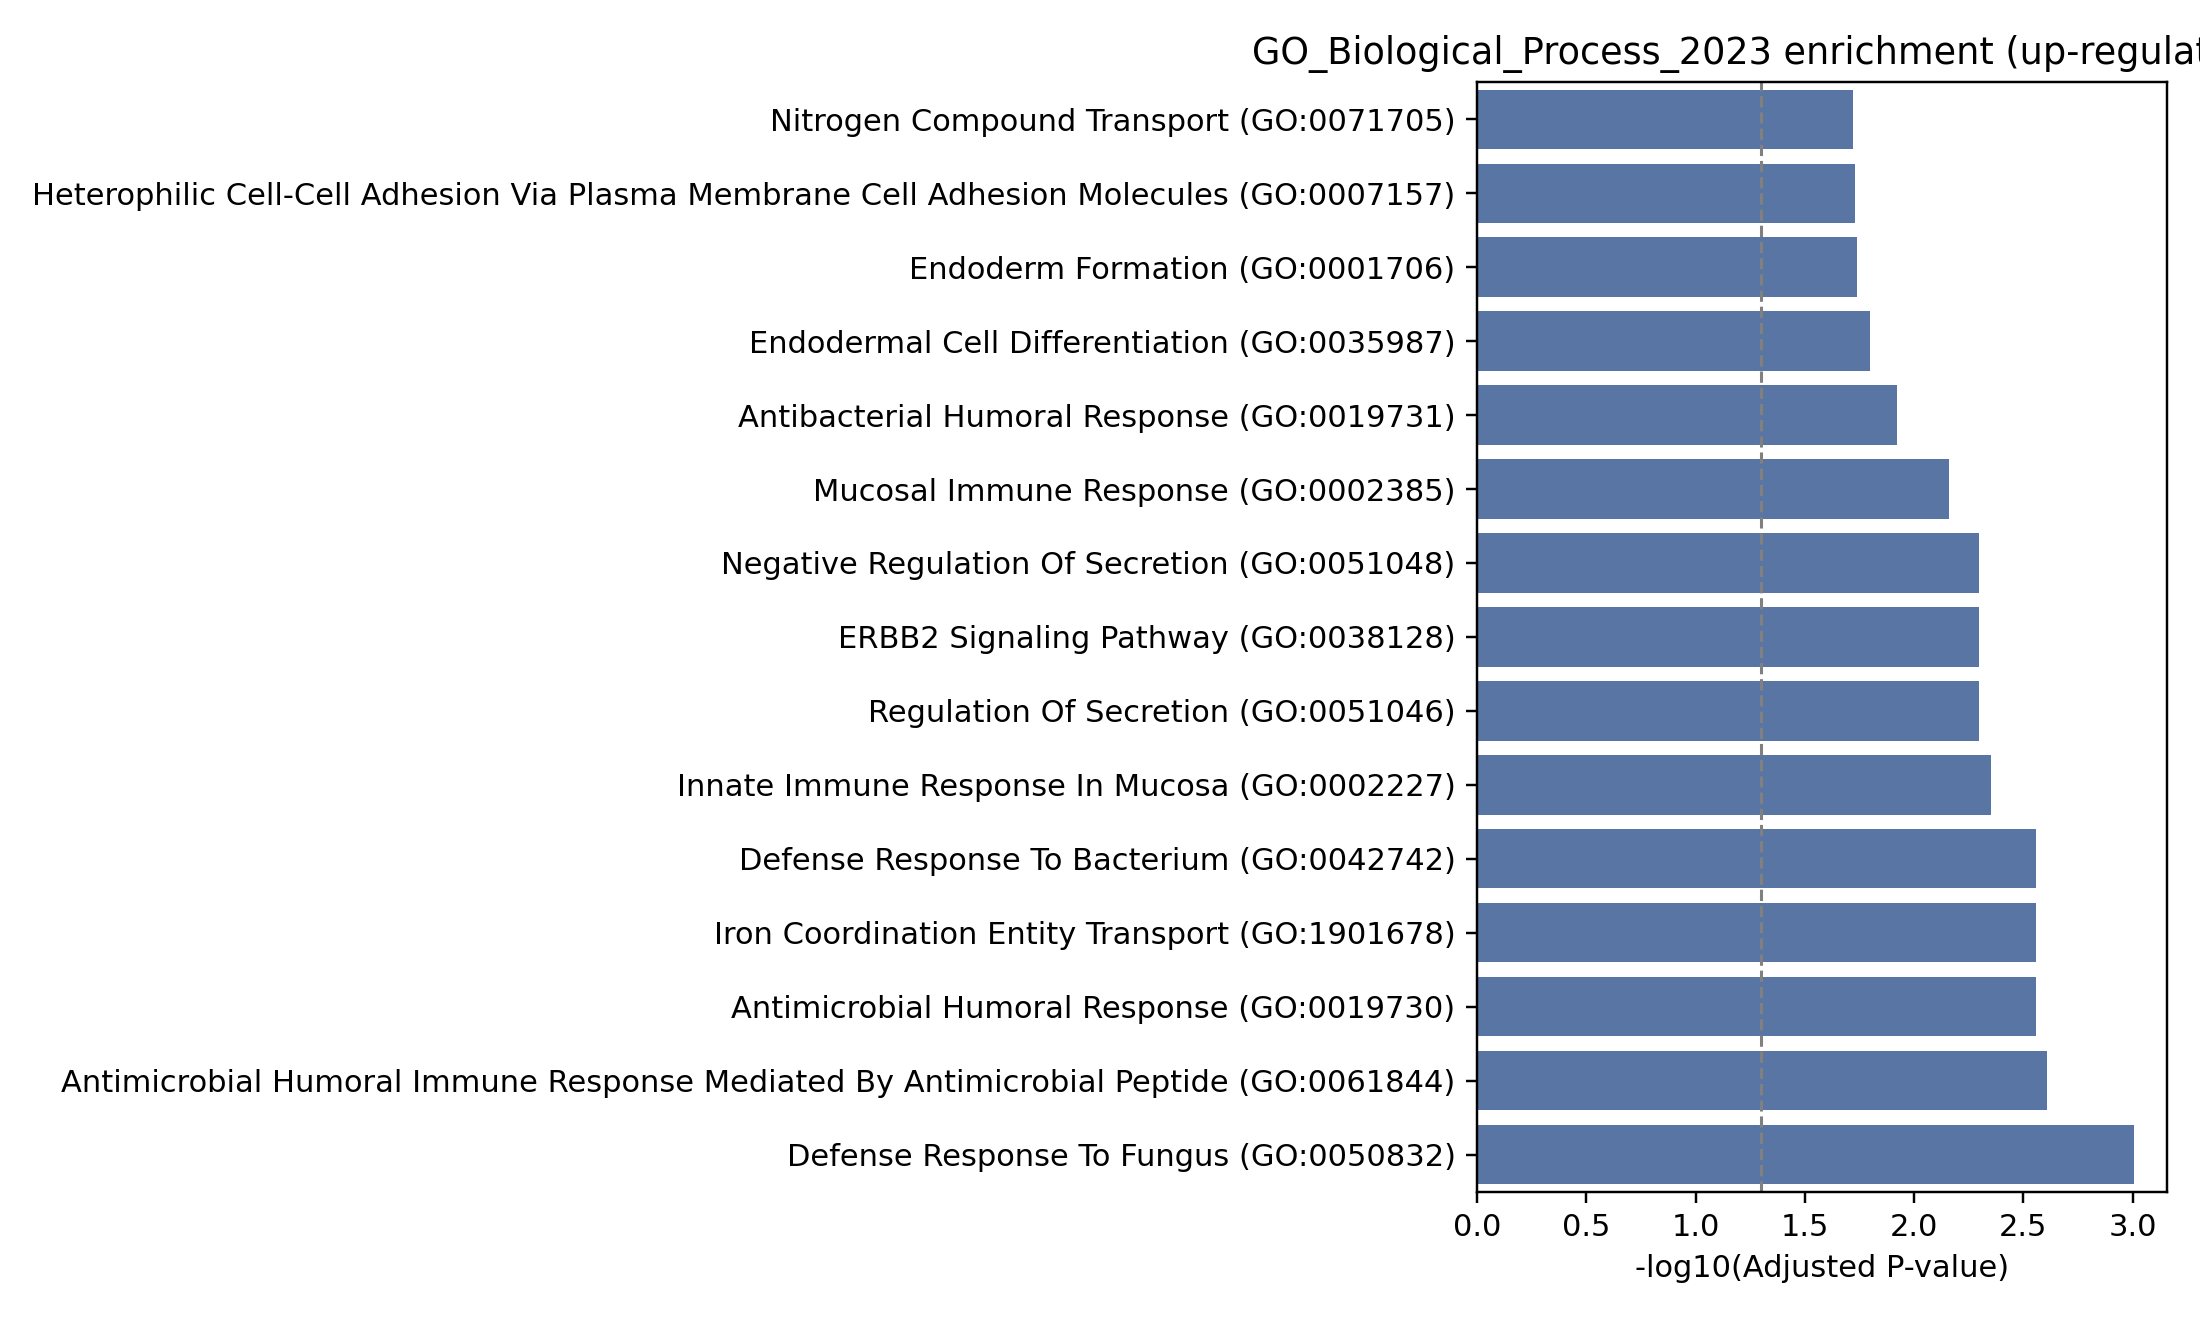

Data behind this chart, as committed beside it:
Gene_set, Term, P-value, Adjusted P-value, Old P-value, Old adjusted P-value, Odds Ratio, Combined Score, Genes
GO_Biological_Process_2023, Defense Response To Fungus (GO:0050832), 2.60345264951213e-06, 0.0009841, 0, 0, 151.2, 1945, DEFA4;NRG1;LTF
GO_Biological_Process_2023, Antimicrobial Humoral Immune Response Me…, 1.2998758327595346e-05, 0.002457, 0, 0, 82.43, 927.3, DEFA4;NRG1;LTF
GO_Biological_Process_2023, Defense Response To Bacterium (GO:004274…, 2.7182572258209825e-05, 0.002762, 0, 0, 27.69, 291.1, DEFA4;LCN2;MPO;LTF
GO_Biological_Process_2023, Iron Coordination Entity Transport (GO:1…, 3.3575820395533066e-05, 0.002762, 0, 0, 386.0, 3976, LCN2;NRG1
GO_Biological_Process_2023, Antimicrobial Humoral Response (GO:00197…, 3.653568708939702e-05, 0.002762, 0, 0, 56.62, 578.6, DEFA4;NRG1;LTF
GO_Biological_Process_2023, Innate Immune Response In Mucosa (GO:000…, 7.034779990264007e-05, 0.004432, 0, 0, 231.6, 2214, DEFA4;LTF
GO_Biological_Process_2023, Negative Regulation Of Secretion (GO:005…, 9.368956367034909e-05, 0.005053, 0, 0, 193, 1790, EGF;NRG1
GO_Biological_Process_2023, ERBB2 Signaling Pathway (GO:0038128), 0.0001203, 0.005053, 0, 0, 165.4, 1493, EGF;NRG1
GO_Biological_Process_2023, Regulation Of Secretion (GO:0051046), 0.0001203, 0.005053, 0, 0, 165.4, 1493, EGF;NRG1
GO_Biological_Process_2023, Mucosal Immune Response (GO:0002385), 0.0001834, 0.006933, 0, 0, 128.6, 1107, DEFA4;LTF
GO_Biological_Process_2023, Antibacterial Humoral Response (GO:00197…, 0.0003485, 0.01198, 0, 0, 89.01, 708.7, DEFA4;LTF
GO_Biological_Process_2023, Endodermal Cell Differentiation (GO:0035…, 0.0005061, 0.01594, 0, 0, 72.3, 548.7, INHBA;MMP8
GO_Biological_Process_2023, Endoderm Formation (GO:0001706), 0.0006271, 0.01823, 0, 0, 64.26, 473.9, INHBA;MMP8
GO_Biological_Process_2023, Heterophilic Cell-Cell Adhesion Via Plas…, 0.0006923, 0.01869, 0, 0, 60.87, 442.9, CEACAM6;CEACAM8
GO_Biological_Process_2023, Nitrogen Compound Transport (GO:0071705), 0.000809, 0.01904, 0, 0, 18.78, 133.7, TCN1;SLC26A8;NRG1
GO_Biological_Process_2023, Positive Regulation Of DNA Binding (GO:0…, 0.0008321, 0.01904, 0, 0, 55.07, 390.5, EGF;MMP8
GO_Biological_Process_2023, Negative Regulation Of Endopeptidase Act…, 0.0009067, 0.01904, 0, 0, 52.56, 368.2, NRG1;LTF
GO_Biological_Process_2023, Positive Regulation Of Nitrogen Compound…, 0.0009067, 0.01904, 0, 0, 52.56, 368.2, EGF;INHBA
GO_Biological_Process_2023, Negative Regulation Of Transport (GO:005…, 0.001149, 0.02172, 0, 0, 46.24, 313, EGF;NRG1
GO_Biological_Process_2023, Positive Regulation Of Cell-Matrix Adhes…, 0.001149, 0.02172, 0, 0, 46.24, 313, CEACAM6;NRG1
GO_Biological_Process_2023, Defense Response To Gram-negative Bacter…, 0.001419, 0.02548, 0, 0, 41.28, 270.7, DEFA4;LTF
GO_Biological_Process_2023, Positive Regulation Of Cell Population P…, 0.001483, 0.02548, 0, 0, 9.348, 60.89, CEACAM6;EGF;NRG1;LTF
GO_Biological_Process_2023, Negative Regulation Of Lymphocyte Differ…, 0.001873, 0.02918, 0, 0, inf, inf, INHBA
GO_Biological_Process_2023, Activation Of Transmembrane Receptor Pro…, 0.001873, 0.02918, 0, 0, inf, inf, NRG1
GO_Biological_Process_2023, ERBB Signaling Pathway (GO:0038127), 0.00193, 0.02918, 0, 0, 35.01, 218.8, EGF;NRG1
GO_Biological_Process_2023, Regulation Of Cell Death (GO:0010941), 0.002041, 0.02968, 0, 0, 33.98, 210.5, HP;OLFM4
GO_Biological_Process_2023, Regulation Of DNA Binding (GO:0051101), 0.002393, 0.0335, 0, 0, 31.22, 188.4, EGF;MMP8
GO_Biological_Process_2023, Negative Regulation Of Signal Transducti…, 0.002721, 0.03673, 0, 0, 12.14, 71.69, NRG1;APCDD1;LTF
GO_Biological_Process_2023, Positive Regulation Of MAPK Cascade (GO:…, 0.002984, 0.03889, 0, 0, 11.74, 68.24, EGF;NRG1;MMP8
GO_Biological_Process_2023, Positive Regulation Of Cellular Process …, 0.003727, 0.04162, 0, 0, 7.185, 40.18, CEACAM6;EGF;HP;NRG1
GO_Biological_Process_2023, Positive Regulation Of Microglial Cell A…, 0.003743, 0.04162, 0, 0, 555, 3101, MMP8
GO_Biological_Process_2023, Cytolysis By Host Of Symbiont Cells (GO:…, 0.003743, 0.04162, 0, 0, 555, 3101, NRG1
GO_Biological_Process_2023, Regulation Of Neutrophil Extravasation (…, 0.003743, 0.04162, 0, 0, 555, 3101, OLFM4
GO_Biological_Process_2023, Low-Density Lipoprotein Particle Remodel…, 0.003743, 0.04162, 0, 0, 555, 3101, MPO
GO_Biological_Process_2023, Positive Regulation Of Immune Response T…, 0.00561, 0.05493, 0, 0, 277.5, 1438, NRG1
GO_Biological_Process_2023, Negative Regulation Of Lamellipodium Org…, 0.00561, 0.05493, 0, 0, 277.5, 1438, NRG1
GO_Biological_Process_2023, Cell-Cell Adhesion Via Plasma-Membrane A…, 0.005762, 0.05493, 0, 0, 19.54, 100.8, CEACAM6;CEACAM8
GO_Biological_Process_2023, Positive Regulation Of Macromolecule Met…, 0.005817, 0.05493, 0, 0, 9.178, 47.24, EGF;INHBA;MMP8
GO_Biological_Process_2023, Regulation Of Phosphorylation (GO:004232…, 0.006326, 0.05493, 0, 0, 18.59, 94.15, EGF;INHBA
GO_Biological_Process_2023, Negative Regulation Of Fibrinolysis (GO:…, 0.007473, 0.05493, 0, 0, 185, 905.6, NRG1
GO_Biological_Process_2023, ERBB2-EGFR Signaling Pathway (GO:0038134…, 0.007473, 0.05493, 0, 0, 185, 905.6, EGF
GO_Biological_Process_2023, Regulation Of Striated Muscle Cell Diffe…, 0.007473, 0.05493, 0, 0, 185, 905.6, NRG1
GO_Biological_Process_2023, Positive Regulation Of Osteoblast Prolif…, 0.007473, 0.05493, 0, 0, 185, 905.6, LTF
GO_Biological_Process_2023, Regulation Of Blood Vessel Remodeling (G…, 0.007473, 0.05493, 0, 0, 185, 905.6, NRG1
GO_Biological_Process_2023, Positive Regulation Of Binding (GO:00510…, 0.007948, 0.05493, 0, 0, 16.46, 79.58, EGF;MMP8
GO_Biological_Process_2023, Positive Regulation Of Multicellular Org…, 0.008373, 0.05493, 0, 0, 8.009, 38.3, EGF;LCN2;INHBA
GO_Biological_Process_2023, Positive Regulation Of Protein Serine/Th…, 0.009274, 0.05493, 0, 0, 15.15, 70.93, EGF;LTF
GO_Biological_Process_2023, Ornithine Metabolic Process (GO:0006591), 0.009333, 0.05493, 0, 0, 138.7, 648.3, ARG1
GO_Biological_Process_2023, Regulation Of Coagulation (GO:0050818), 0.009333, 0.05493, 0, 0, 138.7, 648.3, NRG1
GO_Biological_Process_2023, Cardiac Muscle Cell Myoblast Differentia…, 0.009333, 0.05493, 0, 0, 138.7, 648.3, NRG1
GO_Biological_Process_2023, Cardioblast Differentiation (GO:0010002), 0.009333, 0.05493, 0, 0, 138.7, 648.3, NRG1
GO_Biological_Process_2023, Peptidyl-Lysine Hydroxylation (GO:001718…, 0.009333, 0.05493, 0, 0, 138.7, 648.3, PLOD2
GO_Biological_Process_2023, Medium-Chain Fatty Acid Biosynthetic Pro…, 0.009333, 0.05493, 0, 0, 138.7, 648.3, OLAH
GO_Biological_Process_2023, Negative Regulation Of Oxidoreductase Ac…, 0.009333, 0.05493, 0, 0, 138.7, 648.3, HP
GO_Biological_Process_2023, Regulation Of Hyaluronan Biosynthetic Pr…, 0.009333, 0.05493, 0, 0, 138.7, 648.3, EGF
GO_Biological_Process_2023, Ventricular Trabecula Myocardium Morphog…, 0.009333, 0.05493, 0, 0, 138.7, 648.3, NRG1
GO_Biological_Process_2023, Heme Transport (GO:0015886), 0.009333, 0.05493, 0, 0, 138.7, 648.3, NRG1
GO_Biological_Process_2023, Cobalamin Transport (GO:0015889), 0.009333, 0.05493, 0, 0, 138.7, 648.3, TCN1
GO_Biological_Process_2023, Negative Regulation Of Vascular Endothel…, 0.009333, 0.05493, 0, 0, 138.7, 648.3, NRG1
GO_Biological_Process_2023, Killing By Host Of Symbiont Cells (GO:00…, 0.009333, 0.05493, 0, 0, 138.7, 648.3, NRG1
... 318 more rows
